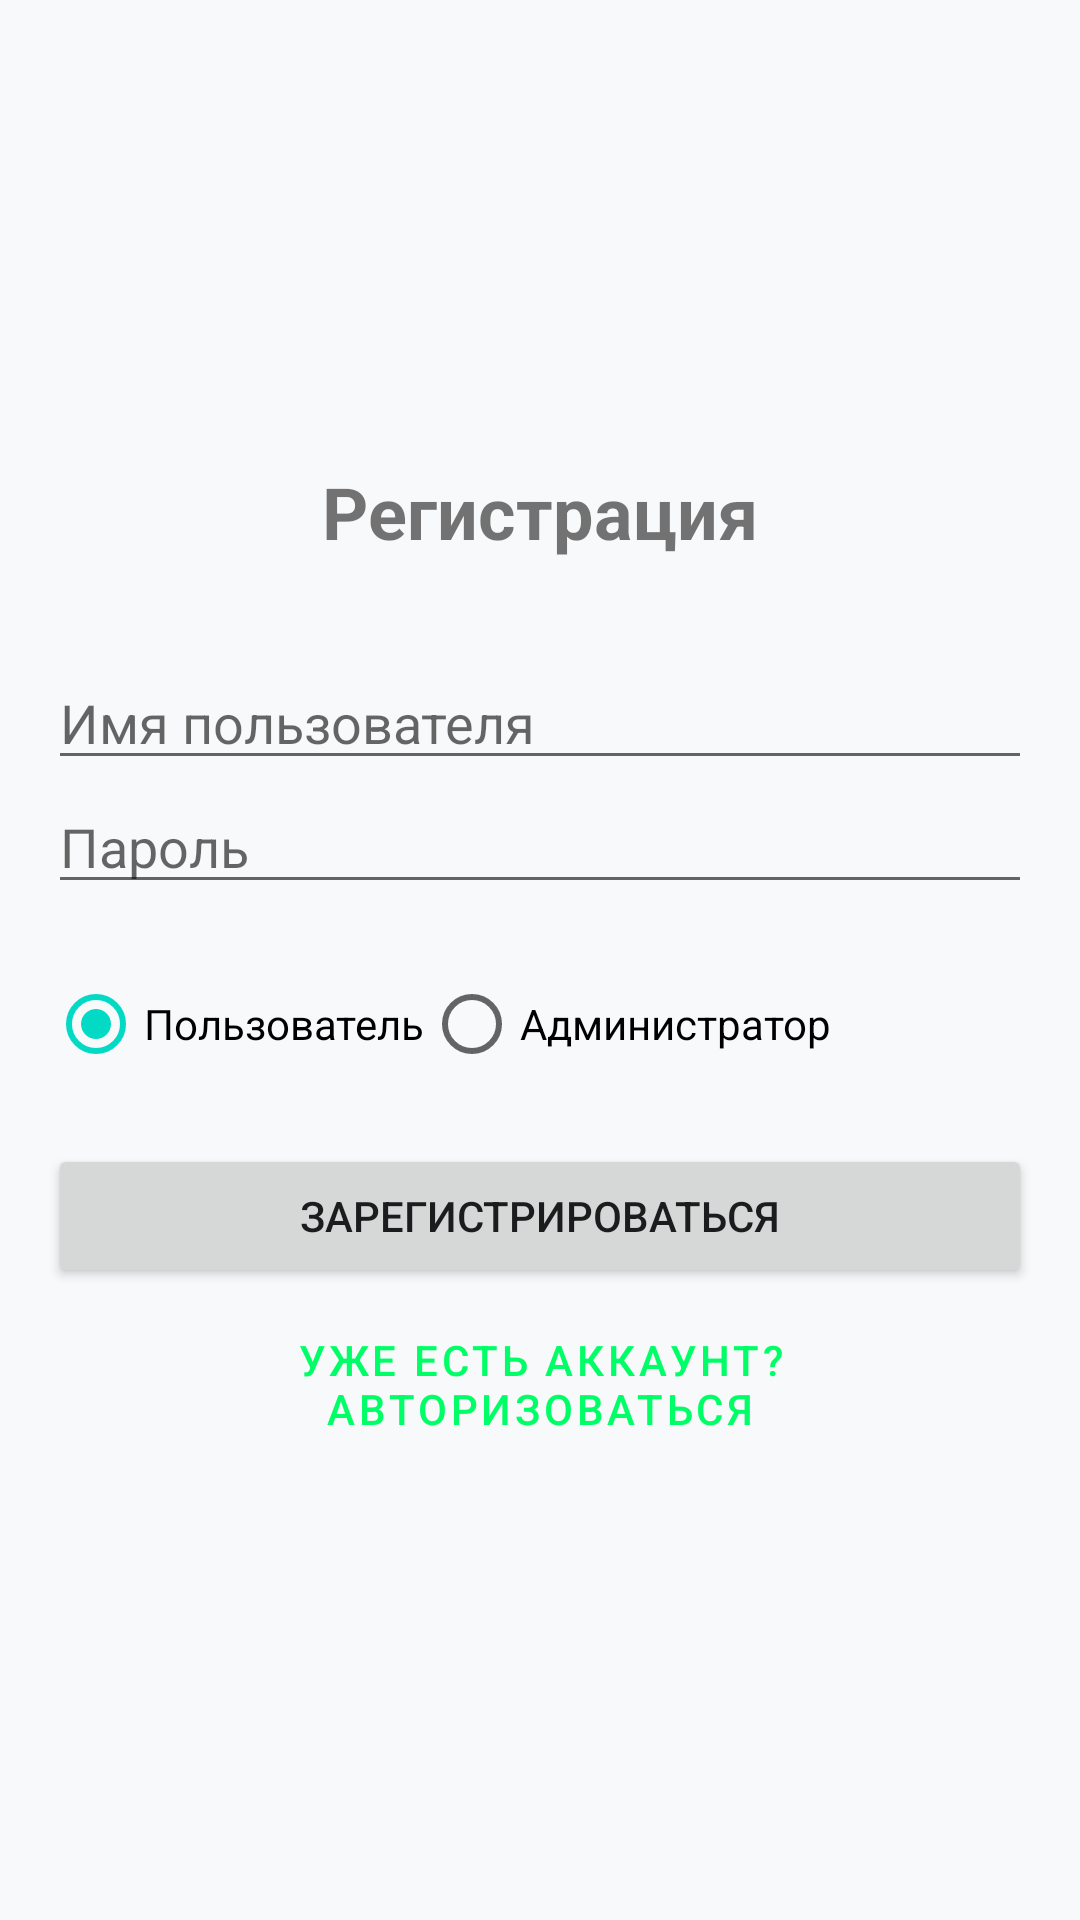

Produce the Android XML layout that renders to this screen, including the resource entries it uses.
<!-- AndroidManifest.xml: application theme Theme.MyCourseWork -->
<!-- res/layout/fragment_register.xml -->
<?xml version="1.0" encoding="utf-8"?>
<LinearLayout xmlns:android="http://schemas.android.com/apk/res/android"
    android:layout_width="match_parent"
    android:layout_height="match_parent"
    android:orientation="vertical"
    android:padding="16dp"
    android:gravity="center">

    <TextView
        android:layout_width="wrap_content"
        android:layout_height="wrap_content"
        android:text="@string/registration"
        android:textSize="24sp"
        android:textStyle="bold"
        android:layout_marginBottom="32dp"/>

    <EditText
        android:id="@+id/username_edit_text"
        android:layout_width="match_parent"
        android:layout_height="wrap_content"
        android:hint="@string/username_hint"
        android:inputType="text"
        android:autofillHints="username"/>

    <EditText
        android:id="@+id/password_edit_text"
        android:layout_width="match_parent"
        android:layout_height="wrap_content"
        android:hint="@string/password_hint"
        android:inputType="textPassword"
        android:autofillHints="password"/>

    <RadioGroup
        android:id="@+id/role_radio_group"
        android:layout_width="match_parent"
        android:layout_height="wrap_content"
        android:orientation="horizontal"
        android:layout_marginTop="16dp">

        <RadioButton
            android:id="@+id/radio_user"
            android:layout_width="wrap_content"
            android:layout_height="wrap_content"
            android:text="@string/user_radio"
            android:checked="true"/>

        <RadioButton
            android:id="@+id/radio_admin"
            android:layout_width="wrap_content"
            android:layout_height="wrap_content"
            android:text="@string/admin_radio"/>
    </RadioGroup>

    <Button
        android:id="@+id/register_button"
        android:layout_width="match_parent"
        android:layout_height="wrap_content"
        android:text="@string/register_button"
        android:layout_marginTop="16dp"/>

    <Button
        android:id="@+id/go_to_login_button"
        style="@style/Widget.MaterialComponents.Button.TextButton"
        android:layout_width="wrap_content"
        android:layout_height="wrap_content"
        android:text="@string/have_an_account"
        android:layout_marginTop="8dp"/>
</LinearLayout>
<!-- resources referenced by this layout -->
<resources>
  <string name="admin_radio">Администратор</string>
  <string name="have_an_account">Уже есть аккаунт? Авторизоваться</string>
  <string name="password_hint">Пароль</string>
  <string name="register_button">Зарегистрироваться</string>
  <string name="registration">Регистрация</string>
  <string name="user_radio">Пользователь</string>
  <string name="username_hint">Имя пользователя</string>
  <style name="Theme.MyCourseWork" parent="Theme.MaterialComponents.DayNight.NoActionBar">
          
          <item name="colorPrimary">@color/accent_neon</item>
          <item name="colorPrimaryVariant">@color/gradient_end</item>
          <item name="colorOnPrimary">@color/black</item>
  
          
          <item name="android:statusBarColor">@android:color/transparent</item>
          <item name="android:windowLightStatusBar">true</item>
  
          
          <item name="android:windowBackground">@color/window_bg</item>
          <item name="colorSurface">@color/card_bg</item>
          <item name="colorOnSurface">@color/text_main</item>
          <item name="colorOnSurfaceVariant">@color/text_soft</item>
          <item name="colorOutline">@color/stroke_color</item>
  
          <item name="android:textColorPrimary">@color/text_main</item>
          <item name="bottomNavigationStyle">@style/Widget.App.BottomNavigationView</item>
      </style>
  <color name="accent_neon">#00FF66</color>
  <color name="gradient_end">#00CC52</color>
  <color name="black">#000000</color>
  <color name="window_bg">#F8F9FA</color>
  <color name="card_bg">#FFFFFF</color>
  <color name="text_main">#1A1C1E</color>
  <color name="text_soft">#44474E</color>
  <color name="stroke_color">#E0E0E0</color>
  <style name="Widget.App.BottomNavigationView" parent="Widget.MaterialComponents.BottomNavigationView">
          <item name="backgroundTint">@color/card_bg</item>
          <item name="itemIconTint">@color/color_nav_item</item>
          <item name="itemTextColor">@color/color_nav_item</item>
          <item name="elevation">8dp</item>
      </style>
</resources>
